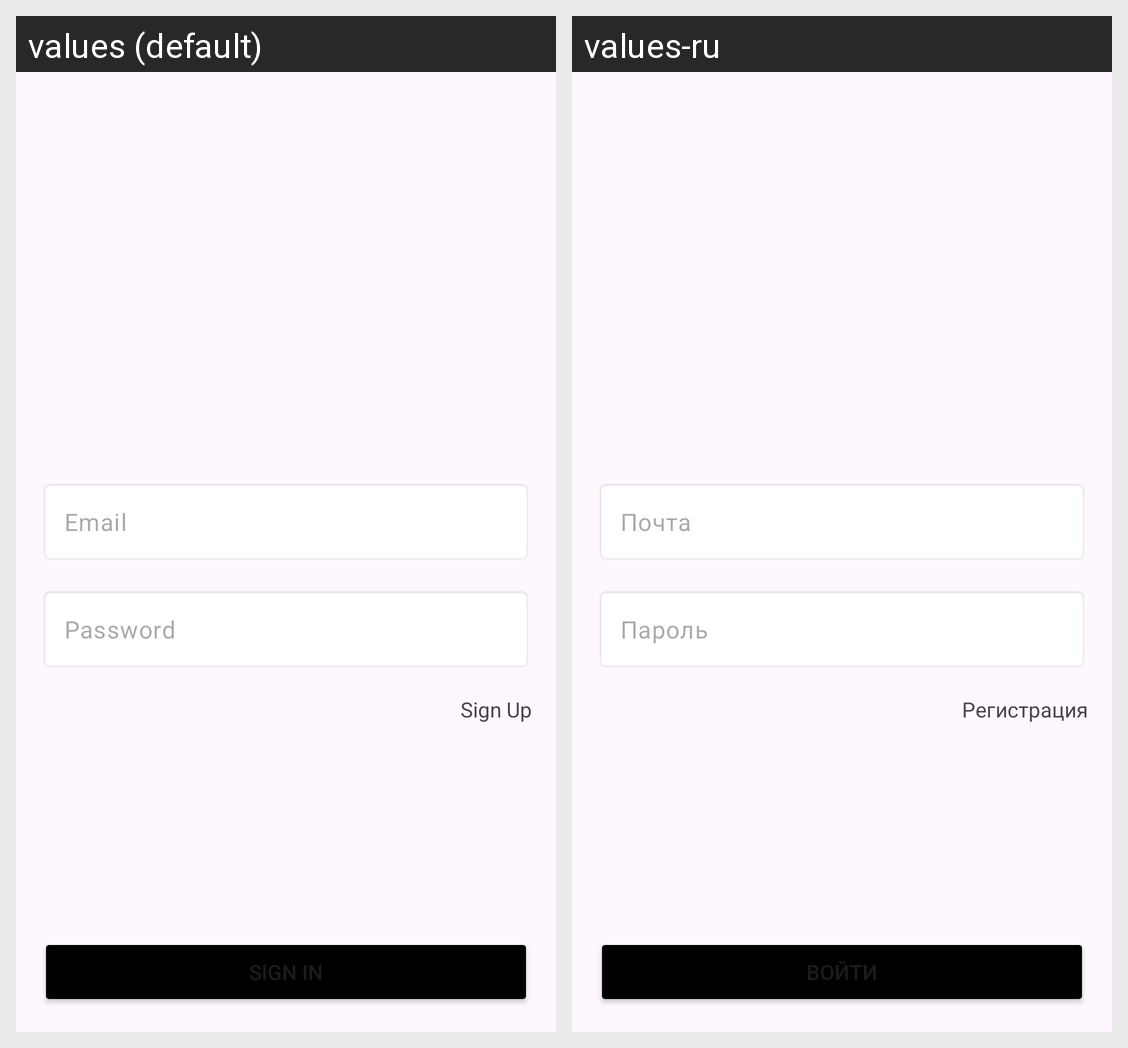

This grid shows one Android layout under two languages. Give, for every string resource on the screen, its name, the default text and each shown locale's text.
Android screen res/layout/fragment_login.xml rendered under 2 locales, left to right: values (default), values-ru. Device: Nexus 5 (rendered at 1080×1920; each locale shown at half size, 540×960, under a caption strip naming it); theme Theme.BarCocktails.
Strings drawn on this screen, with the default value and each locale's value (text and hints the layout hard-codes, and strings that could not be matched under every locale, appear in the picture but are not listed):

email
  values: Email
  values-ru: Почта

password
  values: Password
  values-ru: Пароль

sign_up
  values: Sign Up
  values-ru: Регистрация

sign_in
  values: Sign In
  values-ru: Войти
